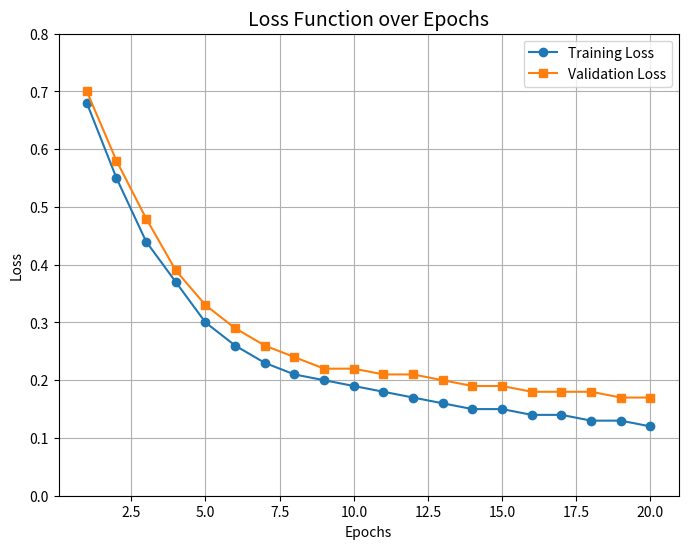

Generate this figure with matplotlib:
import matplotlib.pyplot as plt

# Example: Replace these with your actual logged values
epochs = list(range(1, 21))  # 20 epochs
train_loss = [0.68, 0.55, 0.44, 0.37, 0.30, 0.26, 0.23, 0.21, 0.20, 0.19,
              0.18, 0.17, 0.16, 0.15, 0.15, 0.14, 0.14, 0.13, 0.13, 0.12]
val_loss   = [0.70, 0.58, 0.48, 0.39, 0.33, 0.29, 0.26, 0.24, 0.22, 0.22,
              0.21, 0.21, 0.20, 0.19, 0.19, 0.18, 0.18, 0.18, 0.17, 0.17]

plt.figure(figsize=(8, 6))
plt.plot(epochs, train_loss, marker='o', label='Training Loss')
plt.plot(epochs, val_loss, marker='s', label='Validation Loss')

plt.title("Loss Function over Epochs", fontsize=14)
plt.xlabel("Epochs")
plt.ylabel("Loss")
plt.ylim(0, max(max(train_loss), max(val_loss)) + 0.1)
plt.legend()
plt.grid(True)
plt.show()
